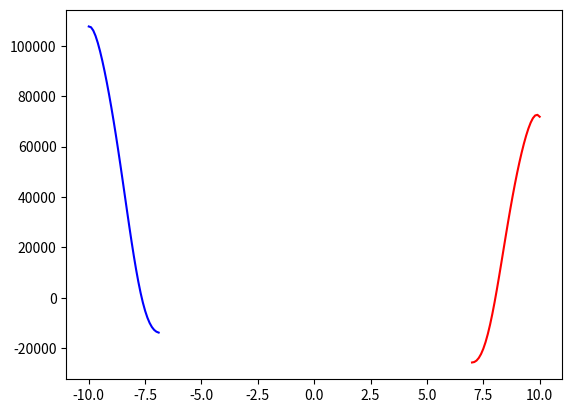

Here is the Python script that generated this plot:
import math
import numpy as np
import matplotlib.pyplot as plt

# f(x) = -12x^4*sin(cos(x)) - 18x^3+5x^2 + 10x - 30

koef = [-12, -18, 5, 10, -30]
x_limit = [-10, 10]

x = np.arange(x_limit[0], x_limit[1], 0.1)

def func(x, a, b, c, d, e):
    return a*x**4*np.sin(np.cos(x)) + b*x**3 + c*x**2 + d*x + e

x_change = []
func_direct = -1

color = 'r'

def change_color():
    global color
    if color == 'r':
        color = 'b'
    else:
        color = 'r'
    return color



for i in range(len(x)-1):
    if func_direct == -1:
        if func(x[i], *koef) < func(x[i+1], *koef):
            x_change.append((x[i], func(x[i], *koef)))
            func_direct = 1
    else:
        if func(x[i], *koef) > func(x[i+1], *koef):
            x_change.append((x[i], func(x[i], *koef)))
            func_direct = -1
        
print(x_change)
print(len(x_change))

x_range = np.arange(x_limit[0], x_change[0][0], 0.1)
plt.plot(x_range, func(x_range, *koef), change_color())
for i in range (len(x_change)-1):
    x_range = np.arange(x_change[i][0], x_change[i+0][0], 0.1)
    plt.plot(x_range, func(x_range, *koef), change_color())
x_range = np.arange(x_change[len(x_change)-1][0], x_limit[1], 0.1)
plt.plot(x_range, func(x_range, *koef), change_color())

plt.show()
